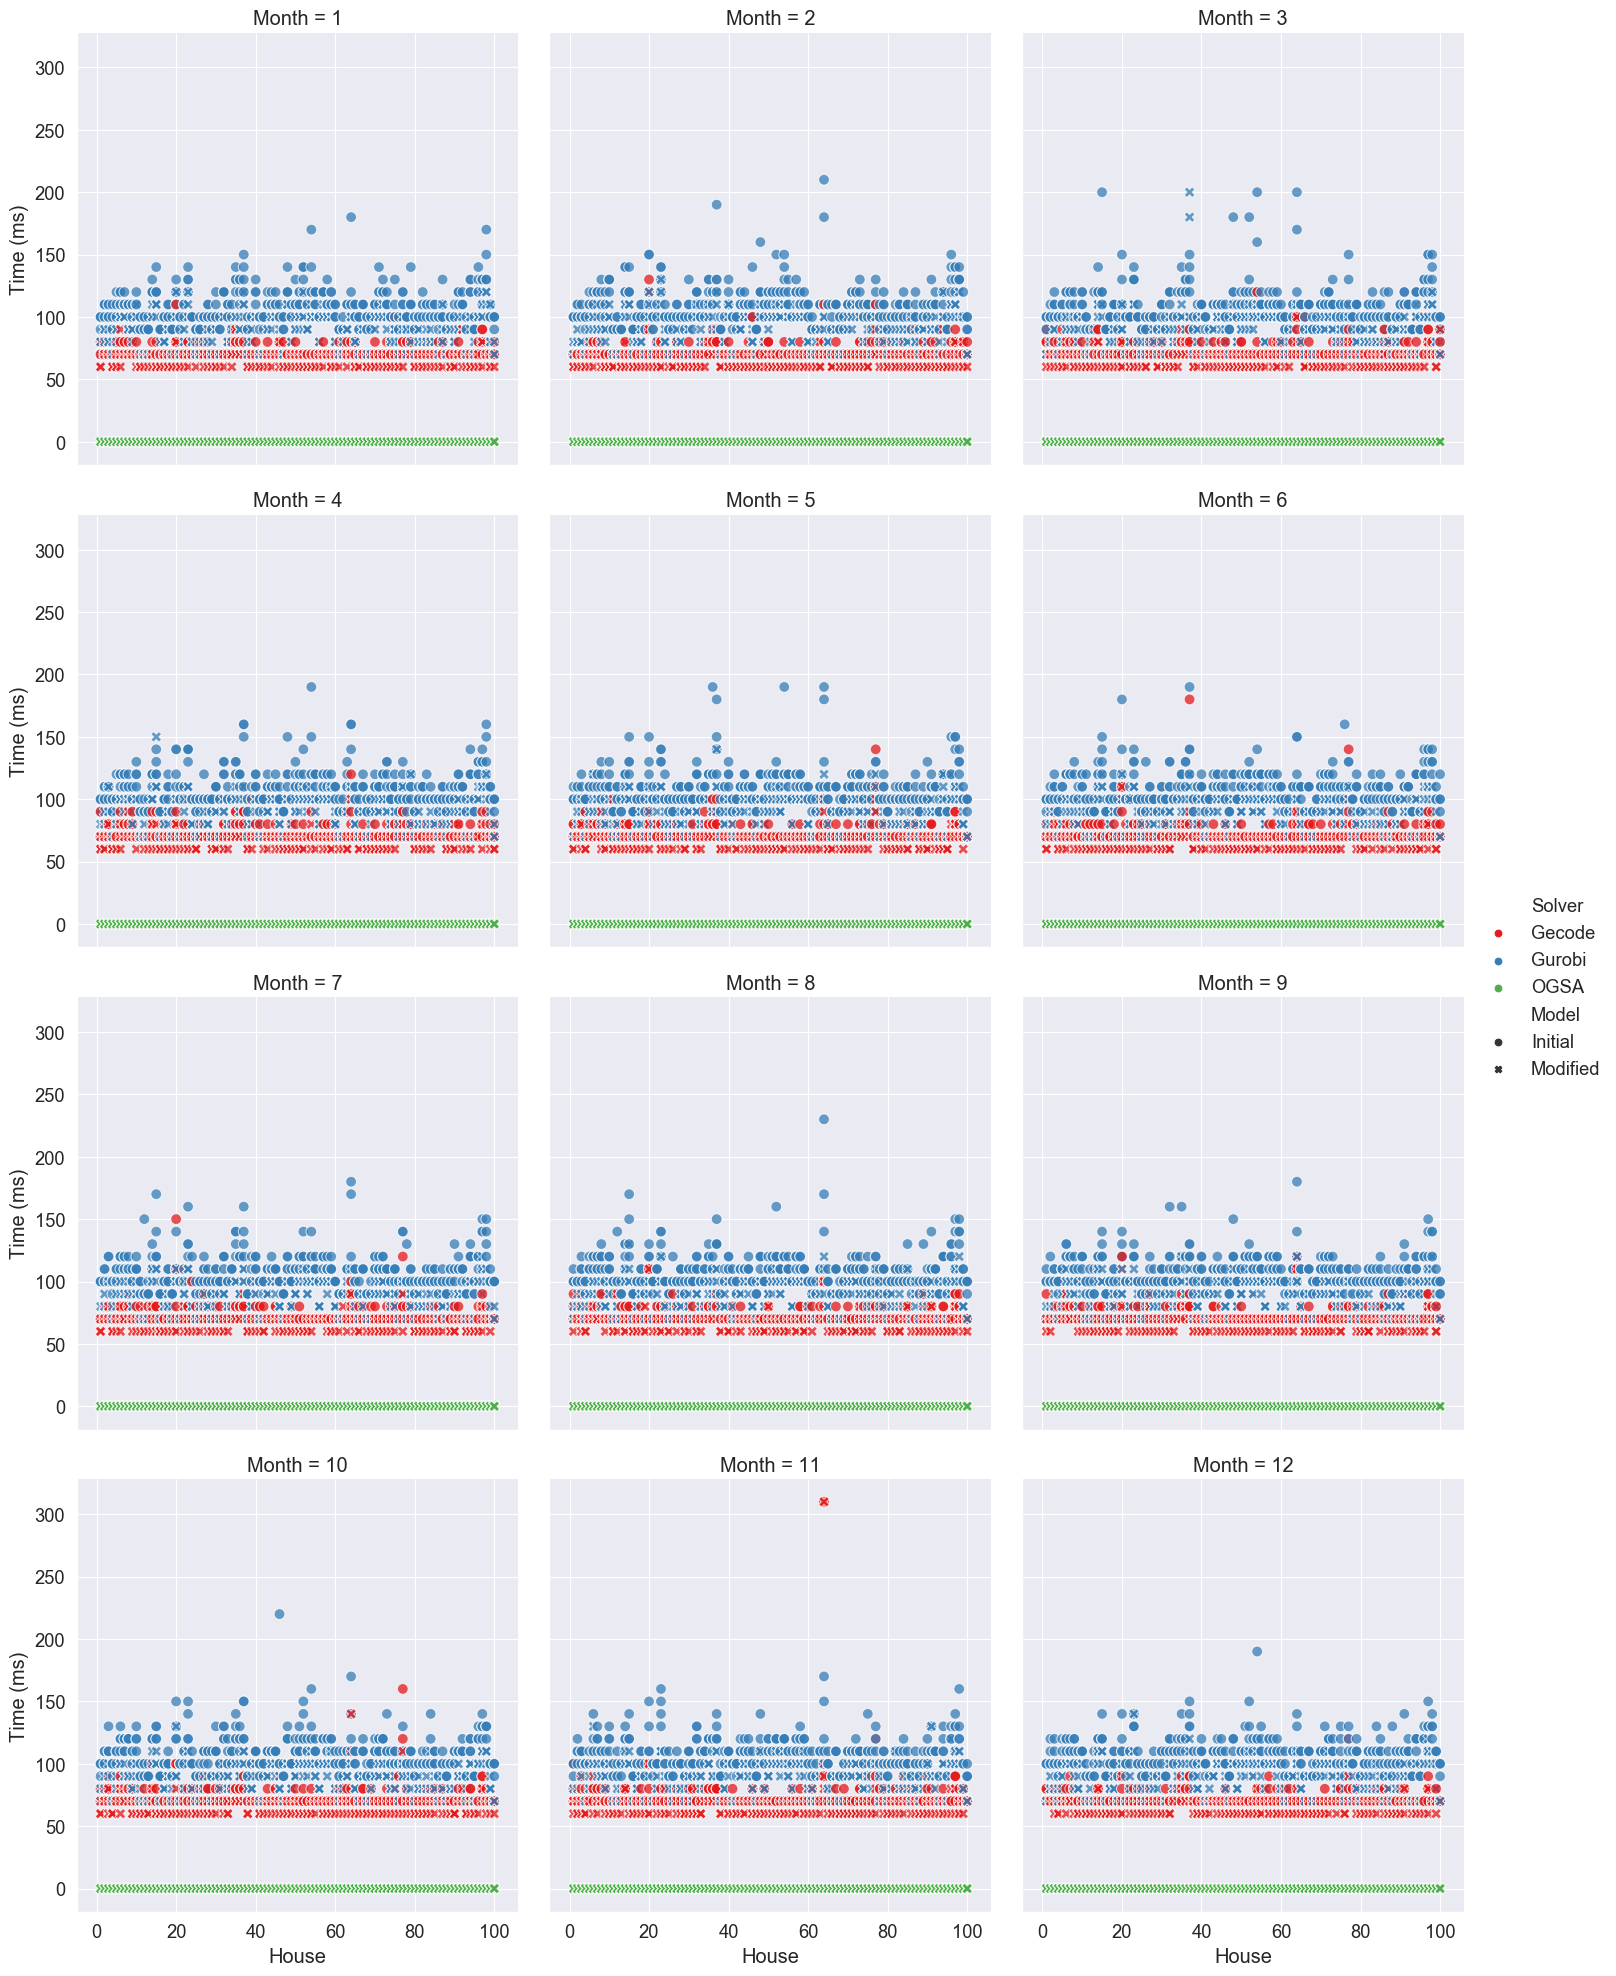

Values plotted in this chart, from the file beside it:
, , , , , Gecode, Gurobi, Gecode, Gurobi, OGSA, Solver Run Time Ratio, Solver Run Time Ratio, Model Run Time Ratio, Model Run Time Ratio
, , , , , Initial, Initial, Modified, Modified, Modified, Initial, Modified, Gurobi, Gecode
Month, House, Variable choices, Constraint variables, Weight, , , , , , , , , 
1, 1, anti_first_fail, indomain_min, 0, 70.0, 90.0, 60.0, 70.0, 0.0001719, 1.286, 1.167, 1.286, 1.167
1, 1, anti_first_fail, indomain_min, 50, 70.0, 100.0, 70.0, 70.0, 0.0002037, 1.429, 1.0, 1.429, 1.0
1, 1, anti_first_fail, indomain_min, 500, 80.0, 100.0, 60.0, 80.0, 0.000193, 1.25, 1.333, 1.25, 1.333
1, 1, anti_first_fail, indomain_min, 1000, 70.0, 100.0, 80.0, 80.0, 0.000193, 1.429, 1.0, 1.25, 0.875
1, 2, anti_first_fail, indomain_min, 0, 80.0, 110.0, 70.0, 90.0, 0.0001833, 1.375, 1.286, 1.222, 1.143
1, 2, anti_first_fail, indomain_min, 50, 70.0, 100.0, 70.0, 90.0, 0.0002115, 1.429, 1.286, 1.111, 1.0
1, 2, anti_first_fail, indomain_min, 500, 70.0, 110.0, 70.0, 90.0, 0.0002131, 1.571, 1.286, 1.222, 1.0
1, 2, anti_first_fail, indomain_min, 1000, 70.0, 110.0, 70.0, 80.0, 0.0002061, 1.571, 1.143, 1.375, 1.0
1, 3, anti_first_fail, indomain_min, 0, 70.0, 110.0, 70.0, 80.0, 0.0001905, 1.571, 1.143, 1.375, 1.0
1, 3, anti_first_fail, indomain_min, 50, 70.0, 110.0, 70.0, 90.0, 0.0002145, 1.571, 1.286, 1.222, 1.0
1, 3, anti_first_fail, indomain_min, 500, 70.0, 100.0, 70.0, 80.0, 0.0002125, 1.429, 1.143, 1.25, 1.0
1, 3, anti_first_fail, indomain_min, 1000, 70.0, 100.0, 70.0, 80.0, 0.0002164, 1.429, 1.143, 1.25, 1.0
1, 4, anti_first_fail, indomain_min, 0, 70.0, 110.0, 60.0, 80.0, 0.0001702, 1.571, 1.333, 1.375, 1.167
1, 4, anti_first_fail, indomain_min, 50, 70.0, 100.0, 70.0, 70.0, 0.0001955, 1.429, 1.0, 1.429, 1.0
1, 4, anti_first_fail, indomain_min, 500, 70.0, 90.0, 60.0, 70.0, 0.0001878, 1.286, 1.167, 1.286, 1.167
1, 4, anti_first_fail, indomain_min, 1000, 70.0, 90.0, 60.0, 70.0, 0.0001897, 1.286, 1.167, 1.286, 1.167
1, 5, anti_first_fail, indomain_min, 0, 70.0, 100.0, 60.0, 90.0, 0.0001966, 1.429, 1.5, 1.111, 1.167
1, 5, anti_first_fail, indomain_min, 50, 80.0, 120.0, 70.0, 90.0, 0.0002909, 1.5, 1.286, 1.333, 1.143
1, 5, anti_first_fail, indomain_min, 500, 80.0, 110.0, 60.0, 90.0, 0.0002358, 1.375, 1.5, 1.222, 1.333
1, 5, anti_first_fail, indomain_min, 1000, 70.0, 100.0, 70.0, 80.0, 0.0002049, 1.429, 1.143, 1.25, 1.0
1, 6, anti_first_fail, indomain_min, 0, 70.0, 110.0, 60.0, 100.0, 0.0001809, 1.571, 1.667, 1.1, 1.167
1, 6, anti_first_fail, indomain_min, 50, 70.0, 120.0, 90.0, 100.0, 0.0002105, 1.714, 1.111, 1.2, 0.7778
1, 6, anti_first_fail, indomain_min, 500, 80.0, 120.0, 70.0, 100.0, 0.0003302, 1.5, 1.429, 1.2, 1.143
1, 6, anti_first_fail, indomain_min, 1000, 80.0, 110.0, 70.0, 100.0, 0.0002112, 1.375, 1.429, 1.1, 1.143
1, 7, anti_first_fail, indomain_min, 0, 70.0, 110.0, 70.0, 110.0, 0.0002444, 1.571, 1.571, 1.0, 1.0
1, 7, anti_first_fail, indomain_min, 50, 70.0, 120.0, 70.0, 100.0, 0.0002753, 1.714, 1.429, 1.2, 1.0
1, 7, anti_first_fail, indomain_min, 500, 80.0, 110.0, 70.0, 100.0, 0.0002237, 1.375, 1.429, 1.1, 1.143
1, 7, anti_first_fail, indomain_min, 1000, 80.0, 110.0, 70.0, 100.0, 0.0002226, 1.375, 1.429, 1.1, 1.143
1, 8, anti_first_fail, indomain_min, 0, 70.0, 110.0, 70.0, 90.0, 0.000191, 1.571, 1.286, 1.222, 1.0
1, 8, anti_first_fail, indomain_min, 50, 70.0, 110.0, 70.0, 90.0, 0.0002118, 1.571, 1.286, 1.222, 1.0
1, 8, anti_first_fail, indomain_min, 500, 80.0, 110.0, 70.0, 90.0, 0.0002095, 1.375, 1.286, 1.222, 1.143
1, 8, anti_first_fail, indomain_min, 1000, 80.0, 110.0, 70.0, 90.0, 0.0003162, 1.375, 1.286, 1.222, 1.143
1, 9, anti_first_fail, indomain_min, 0, 70.0, 110.0, 70.0, 90.0, 0.0001902, 1.571, 1.286, 1.222, 1.0
1, 9, anti_first_fail, indomain_min, 50, 80.0, 110.0, 70.0, 90.0, 0.0003159, 1.375, 1.286, 1.222, 1.143
1, 9, anti_first_fail, indomain_min, 500, 70.0, 100.0, 70.0, 90.0, 0.000212, 1.429, 1.286, 1.111, 1.0
1, 9, anti_first_fail, indomain_min, 1000, 70.0, 100.0, 70.0, 80.0, 0.0002138, 1.429, 1.143, 1.25, 1.0
1, 10, anti_first_fail, indomain_min, 0, 70.0, 110.0, 60.0, 100.0, 0.0002044, 1.571, 1.667, 1.1, 1.167
1, 10, anti_first_fail, indomain_min, 50, 80.0, 110.0, 70.0, 110.0, 0.0002278, 1.375, 1.571, 1.0, 1.143
1, 10, anti_first_fail, indomain_min, 500, 70.0, 110.0, 70.0, 100.0, 0.0002311, 1.571, 1.429, 1.1, 1.0
1, 10, anti_first_fail, indomain_min, 1000, 70.0, 120.0, 70.0, 100.0, 0.0002317, 1.714, 1.429, 1.2, 1.0
1, 11, anti_first_fail, indomain_min, 0, 70.0, 90.0, 60.0, 70.0, 0.00017, 1.286, 1.167, 1.286, 1.167
1, 11, anti_first_fail, indomain_min, 50, 70.0, 90.0, 60.0, 70.0, 0.0001987, 1.286, 1.167, 1.286, 1.167
1, 11, anti_first_fail, indomain_min, 500, 70.0, 100.0, 60.0, 70.0, 0.0001928, 1.429, 1.167, 1.429, 1.167
1, 11, anti_first_fail, indomain_min, 1000, 70.0, 90.0, 60.0, 70.0, 0.0001948, 1.286, 1.167, 1.286, 1.167
1, 12, anti_first_fail, indomain_min, 0, 70.0, 90.0, 60.0, 70.0, 0.0001697, 1.286, 1.167, 1.286, 1.167
1, 12, anti_first_fail, indomain_min, 50, 70.0, 100.0, 70.0, 70.0, 0.0001987, 1.429, 1.0, 1.429, 1.0
1, 12, anti_first_fail, indomain_min, 500, 70.0, 90.0, 70.0, 70.0, 0.0001952, 1.286, 1.0, 1.286, 1.0
1, 12, anti_first_fail, indomain_min, 1000, 70.0, 100.0, 70.0, 70.0, 0.0001936, 1.429, 1.0, 1.429, 1.0
1, 13, anti_first_fail, indomain_min, 0, 70.0, 90.0, 60.0, 70.0, 0.0001811, 1.286, 1.167, 1.286, 1.167
1, 13, anti_first_fail, indomain_min, 50, 70.0, 90.0, 70.0, 70.0, 0.0001931, 1.286, 1.0, 1.286, 1.0
1, 13, anti_first_fail, indomain_min, 500, 70.0, 90.0, 70.0, 70.0, 0.0001958, 1.286, 1.0, 1.286, 1.0
1, 13, anti_first_fail, indomain_min, 1000, 70.0, 100.0, 70.0, 70.0, 0.0001975, 1.429, 1.0, 1.429, 1.0
1, 14, anti_first_fail, indomain_min, 0, 70.0, 120.0, 60.0, 100.0, 0.0001952, 1.714, 1.667, 1.2, 1.167
1, 14, anti_first_fail, indomain_min, 50, 70.0, 130.0, 70.0, 110.0, 0.0002119, 1.857, 1.571, 1.182, 1.0
1, 14, anti_first_fail, indomain_min, 500, 70.0, 120.0, 70.0, 100.0, 0.0002062, 1.714, 1.429, 1.2, 1.0
1, 14, anti_first_fail, indomain_min, 1000, 80.0, 120.0, 70.0, 100.0, 0.000212, 1.5, 1.429, 1.2, 1.143
1, 15, anti_first_fail, indomain_min, 0, 70.0, 140.0, 60.0, 110.0, 0.0001942, 2.0, 1.833, 1.273, 1.167
1, 15, anti_first_fail, indomain_min, 50, 70.0, 120.0, 70.0, 110.0, 0.0002284, 1.714, 1.571, 1.091, 1.0
... 4,742 more rows
